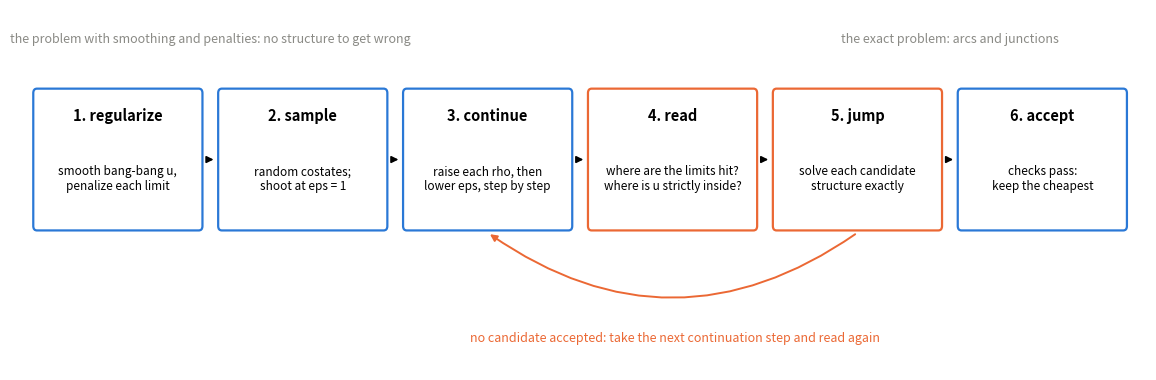

This chart was generated by the following Python code: (Note: this script raises an exception after producing the figure.)
# The stages of Homotopy.solve, and the loop between them.
import matplotlib.pyplot as plt
from matplotlib.patches import FancyBboxPatch
import itertools

BLUE, ORANGE, GRAY = "#2a78d6", "#eb6834", "#8a8a85"
fig, ax = plt.subplots(figsize=(12, 3.9))
stages = [
    (0.0, "1. regularize", "smooth bang-bang u,\npenalize each limit"),
    (2.0, "2. sample", "random costates;\nshoot at eps = 1"),
    (4.0, "3. continue", "raise each rho, then\nlower eps, step by step"),
    (6.0, "4. read", "where are the limits hit?\nwhere is u strictly inside?"),
    (8.0, "5. jump", "solve each candidate\nstructure exactly"),
    (10.0, "6. accept", "checks pass:\nkeep the cheapest"),
]
w, hgt = 1.75, 1.2
for x, title, body in stages:
    ax.add_patch(FancyBboxPatch((x, 0), w, hgt, boxstyle="round,pad=0.04", fc="white",
                                ec=ORANGE if title.startswith(("4", "5")) else BLUE, lw=1.6))
    ax.text(x + w / 2, hgt - 0.25, title, ha="center", fontsize=10.5, weight="bold")
    ax.text(x + w / 2, 0.42, body, ha="center", va="center", fontsize=8.5)
for (x0, *_), (x1, *_) in itertools.pairwise(stages):
    ax.annotate("", xy=(x1 - 0.06, hgt / 2), xytext=(x0 + w + 0.06, hgt / 2),
                arrowprops={"arrowstyle": "-|>", "color": "k", "lw": 1.2})
ax.annotate("", xy=(4.0 + w / 2, -0.06), xytext=(8.0 + w / 2, -0.06),
            arrowprops={"arrowstyle": "-|>", "color": ORANGE, "lw": 1.4, "connectionstyle": "arc3,rad=-0.35"})
ax.text(6.9, -1.05, "no candidate accepted: take the next continuation step and read again",
        ha="center", fontsize=9, color=ORANGE)
ax.text(1.0 + w / 2, 1.65, "the problem with smoothing and penalties: no structure to get wrong",
        ha="center", fontsize=9, color=GRAY)
ax.text(9.0 + w / 2, 1.65, "the exact problem: arcs and junctions", ha="center", fontsize=9, color=GRAY)
ax.set(xlim=(-0.2, 12.0), ylim=(-1.3, 1.95))
ax.axis("off")
fig.tight_layout()

import matplotlib.pyplot as plt
import numpy as np

from auto_optimal_control import examples
from auto_optimal_control.build import build_kernels
from auto_optimal_control.homotopy import Homotopy, exact, regularize
from auto_optimal_control.pontryagin import derive
from auto_optimal_control.shooting import SingleShooting, parameter_continuation

BLUE, ORANGE, GRAY = "#2a78d6", "#eb6834", "#8a8a85"

reg, eps, rhos = regularize(examples.goddard(dynamic_pressure=True))
print("regularized parameters:", [str(q) for q in reg.params])
print("running cost (Goddard has none of its own):", reg.running_cost)
print("penalties:", [(c.name, c.penalty) for c in reg.path_constraints])
print("exact problem penalties:", [c.penalty for c in exact(reg).path_constraints])

k_reg = build_kernels(derive(regularize(examples.goddard())[0]))
P = list(examples.GODDARD_PARAMS)
s1 = SingleShooting(k_reg, P + [1.0])
first, _ = s1.multistart(
    lambda rng: s1.guess_multipliers(rng.uniform([-6, -0.5, -0.1], [-1, 0, 0.1]),
                                     tf=rng.uniform(0.15, 0.3)), n_tries=50)
path = parameter_continuation(k_reg, P + [1.0], "eps_reg", np.logspace(0, np.log10(0.06), 12),
                              first.v)
fig, ax = plt.subplots(figsize=(7, 3.2))
picks = [path[0], path[len(path) // 3], path[2 * len(path) // 3], path[-1]]
for (e, sol), color in zip(picks, [GRAY, ORANGE, BLUE, "k"]):
    tr = SingleShooting(k_reg, P + [e]).trajectory(sol.v, n_points=600)
    ax.plot(tr["t"] / tr["t"][-1], tr["u"][:, 0], color=color, lw=2, label=f"eps = {e:.2f}")
ax.axhline(3.5, color="k", lw=0.8)
ax.axhline(0.0, color="k", lw=0.8)
ax.set(xlabel="t / t_f", ylabel="smoothed thrust")
ax.legend(frameon=False, fontsize=8)
ax.grid(alpha=0.3)
fig.tight_layout()

# What the reader sees at eps = 0.06, using the package's own reader: the thrust on its
# upper bound, strictly inside for a long stretch, then off. That reads as "upper,
# singular, lower", with rough junction times; the exact solve of that structure (dashed)
# then moves the junctions to where they belong.
hg = Homotopy(examples.goddard())
e_last, sol_last = path[-1]
reading = hg._read(SingleShooting(hg.kr, P + [e_last]), sol_last.v)
candidates, _ = hg._candidates(reading)
items = candidates[0]                                 # the first (most singular) candidate
r_exact = hg.solve(P, ([-6, -0.5, -0.1], [-1, 0, 0.1]), (0.15, 0.3))
te = r_exact.shooting.trajectory(r_exact.solution.v, n_points=1200)

fig, ax = plt.subplots(figsize=(9, 3.6))
t_read, u_read = reading["t"], reading["u"][:, 0]
(_, _, a, b), = [it for it in items if it[0] == "singular"]
for lo, hi, name, color in [(t_read[0], a, "upper", ORANGE), (a, b, "read as singular", BLUE),
                            (b, t_read[-1], "lower", GRAY)]:
    ax.axvspan(lo, hi, color=color, alpha=0.15, lw=0)
    ax.text((lo + hi) / 2, 3.75, name, ha="center", fontsize=9)
ax.plot(t_read, u_read, color=BLUE, lw=2, label=f"smoothed solution, eps = {e_last:.2f}")
ax.plot(te["t"], te["u"][:, 0], color="k", lw=1.2, ls="--", label="exact solve of the reading")
ax.set(xlabel="t", ylabel="thrust u", ylim=(-0.2, 4.1))
ax.legend(frameon=False, fontsize=8, loc="center right")
ax.grid(alpha=0.25)
fig.tight_layout()
print("candidate read:", [(kind, round(a_, 4), round(b_, 4)) for kind, _, a_, b_ in items])
print("exact junctions:", np.round(r_exact.shooting.unpack_arcs(r_exact.solution.v), 4))

h = Homotopy(examples.goddard(dynamic_pressure=True), verbose=True)
r = h.solve(examples.GODDARD_Q_PARAMS, ([-6, -0.5, -0.1], [-1, 0, 0.1]), (0.15, 0.3))

print("exact:     ", r.exact, "|", r.message)
print("structure: ", r.arcs)
print("objective: ", r.objective, " (phi + int L of the exact problem)")
print("draws:     ", r.tries)
print("shooting:  ", r.shooting)
print("junctions: ", r.shooting.unpack_arcs(r.solution.v))
for step in r.steps:
    print(f"   eps decades fallen {step.s:5.2f}  eps {step.eps:8.4f}  rho {np.round(step.rho, 6)}"
          f"  candidates {step.candidates:2d}  accepted {step.accepted}")

fuel = examples.planar_low_thrust_fuel()
hf = Homotopy(fuel)
p_fuel = [1.0, 0.02, 1.0, 1.0, 1.0, 1.5, 15.0]
for seed in range(3):
    rf = hf.solve(p_fuel, ([-2, -2, -2, -2, 0], [2, 2, 2, 2, 2]), seed=seed)
    print(f"seed {seed}: {rf.message:28s} propellant {rf.objective:.8f}")

from auto_optimal_control.examples import jerk_limited_min_time, jerk_limited_move

hj = Homotopy(jerk_limited_move(), verbose=True)
rj = hj.solve([1.0, 1.0, 2.0, 10.0], ([-3, -3, -3], [3, 3, 3]), (0.5, 30.0))

print(rj.message, "|", rj.arcs)
print(f"t_f = {rj.solution.tf:.12f}, closed form {jerk_limited_min_time(1.0, 1.0, 2.0, 10.0)[0]}")
trj = rj.shooting.trajectory(rj.solution.v, n_points=1200)
fig, axes = plt.subplots(1, 4, figsize=(13, 3), sharex=True)
for ax, (i, name) in zip(axes, [(0, "position x"), (1, "speed v"), (2, "acceleration a")]):
    ax.plot(trj["t"], trj["z"][:, i], color=BLUE, lw=2)
    ax.set_title(name, fontsize=10, loc="left")
# At a junction itself S = 0 and the sampled jerk is ambiguous: leave those samples out.
at_junction = np.isclose(trj["t"][:, None], trj["junctions"][None, :], atol=1e-9).any(axis=1)
axes[3].plot(np.where(at_junction, np.nan, trj["t"]), trj["u"][:, 0], color=ORANGE, lw=2)
axes[3].set_title("jerk j (the control)", fontsize=10, loc="left")
for ax in axes:
    for c, color in zip(range(3), [GRAY, BLUE, BLUE]):
        on = trj["arc"] == c
        if on.any():
            ax.axvspan(trj["t"][on].min(), trj["t"][on].max(), color=color, alpha=0.12, lw=0)
    ax.set_xlabel("t")
    ax.grid(alpha=0.3)
fig.tight_layout()
